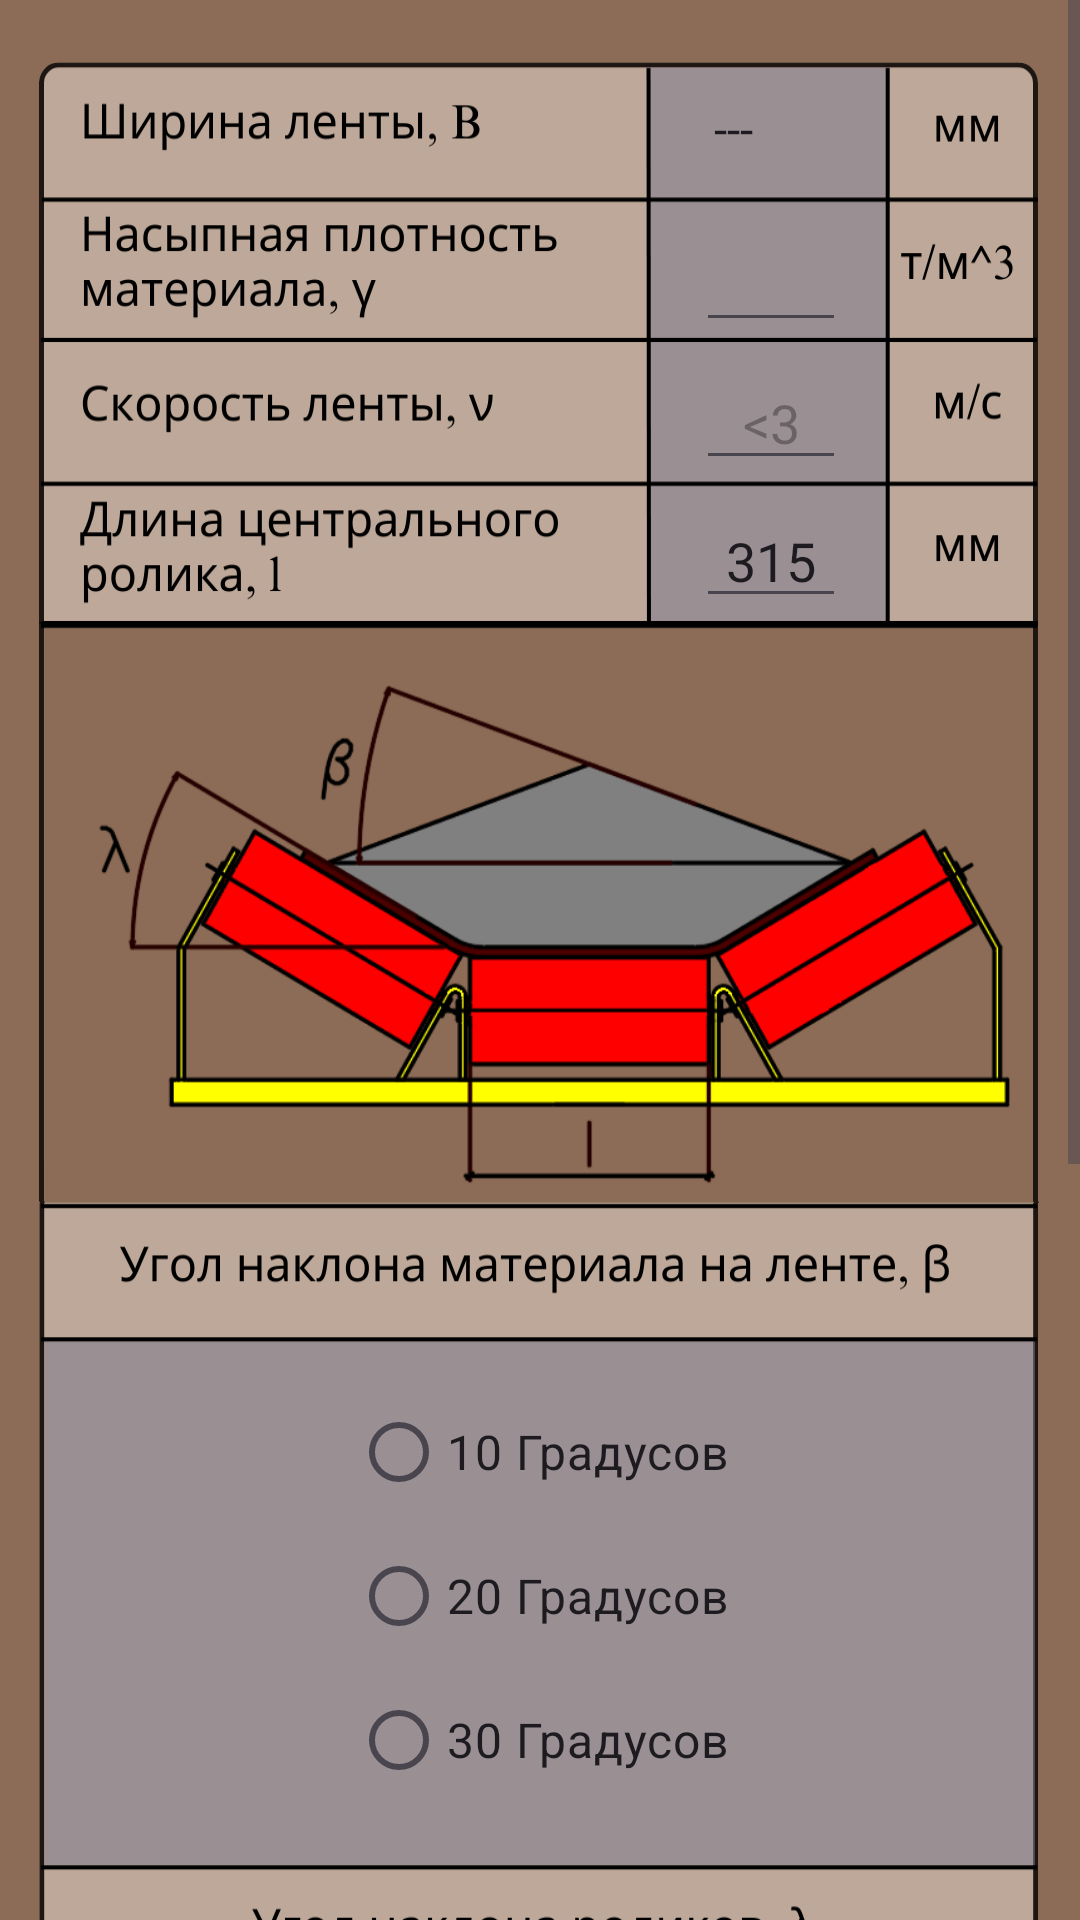

This screen was rendered from an Android layout file. Write that file and the resources it references.
<!-- AndroidManifest.xml: application theme Theme.FirstAppCon -->
<!-- res/layout/activity_calc_capacity.xml -->
<?xml version="1.0" encoding="utf-8"?>
<ScrollView
    xmlns:android="http://schemas.android.com/apk/res/android"
    xmlns:app="http://schemas.android.com/apk/res-auto"
    xmlns:tools="http://schemas.android.com/tools"
    android:layout_width="match_parent"
    android:layout_height="wrap_content"
    android:fillViewport="true"
    android:background="@color/lightBrown">
    <androidx.constraintlayout.widget.ConstraintLayout
        android:layout_width="match_parent"
        android:layout_height="wrap_content"
        tools:context=".CalcCapacity">

        <ImageView
            android:id="@+id/imageView17"
            android:layout_width="wrap_content"
            android:layout_height="1056dp"
            android:scaleType="fitXY"
            app:layout_constraintEnd_toEndOf="parent"
            app:layout_constraintStart_toStartOf="parent"
            app:layout_constraintTop_toTopOf="parent"
            app:srcCompat="@drawable/calccapacity" />

        <EditText
            android:id="@+id/textViewy"
            android:layout_width="50dp"
            android:layout_height="40dp"
            android:layout_marginStart="232dp"
            android:layout_marginTop="16dp"
            android:inputType="numberDecimal"
            android:textSize="18sp"
            android:textAlignment="center"
            app:layout_constraintStart_toStartOf="parent"
            app:layout_constraintTop_toBottomOf="@+id/spinnerB"/>

        <EditText
            android:id="@+id/textViewv"
            android:layout_width="50dp"
            android:layout_height="40dp"
            android:layout_marginTop="6dp"
            android:layout_marginStart="232dp"
            android:inputType="numberDecimal"
            android:textSize="18sp"
            android:textAlignment="center"
            android:hint="@string/_3"
            app:layout_constraintStart_toStartOf="parent"
            app:layout_constraintTop_toBottomOf="@+id/textViewy"/>

        <EditText
            android:id="@+id/textViewl"
            android:layout_width="50dp"
            android:layout_height="40dp"
            android:layout_marginTop="6dp"
            android:layout_marginStart="232dp"
            android:text="@string/_315"
            android:inputType="numberDecimal"
            android:textSize="18sp"
            android:textAlignment="center"
            app:layout_constraintStart_toStartOf="parent"
            app:layout_constraintTop_toBottomOf="@+id/textViewv"/>
<RadioGroup
    android:id="@+id/radioGroupMat"
    android:layout_width="wrap_content"
    android:layout_height="wrap_content"
    android:layout_marginTop="460dp"
    android:orientation="vertical"
    app:layout_constraintTop_toTopOf="parent"
    app:layout_constraintEnd_toEndOf="parent"
    app:layout_constraintStart_toStartOf="parent">
        <RadioButton
            android:id="@+id/radioButtonDegreesMaterial1"
            android:layout_width="wrap_content"
            android:layout_height="wrap_content"
            android:text="@string/_10"
            android:textSize="16sp"
            tools:layout_editor_absoluteX="148dp"
            tools:layout_editor_absoluteY="477dp" />

        <RadioButton
            android:id="@+id/radioButtonDegreesMaterial2"
            android:layout_width="wrap_content"
            android:layout_height="wrap_content"
            android:text="@string/_20"
            android:textSize="16sp"
            tools:layout_editor_absoluteX="150dp"
            tools:layout_editor_absoluteY="532dp" />

        <RadioButton
            android:id="@+id/radioButtonDegreesMaterial3"
            android:layout_width="wrap_content"
            android:layout_height="wrap_content"
            android:text="@string/_30"
            android:textSize="16sp"
            tools:layout_editor_absoluteX="152dp"
            tools:layout_editor_absoluteY="582dp" />
</RadioGroup>
        <RadioGroup
            android:id="@+id/radioGroupRol"
            android:layout_width="wrap_content"
            android:layout_height="wrap_content"
            android:layout_marginTop="75dp"
            android:orientation="vertical"
            app:layout_constraintTop_toBottomOf="@+id/radioGroupMat"
            app:layout_constraintEnd_toEndOf="parent"
            app:layout_constraintStart_toStartOf="parent">
        <RadioButton
            android:id="@+id/radioButtonDegreesRol1"
            android:layout_width="wrap_content"
            android:layout_height="wrap_content"
            android:text="@string/_10"
            android:textSize="16sp"
            tools:layout_editor_absoluteX="148dp"
            tools:layout_editor_absoluteY="640dp" />

        <RadioButton
            android:id="@+id/radioButtonDegreesRol2"
            android:layout_width="wrap_content"
            android:layout_height="wrap_content"
            android:text="@string/_20"
            android:textSize="16sp"
            tools:layout_editor_absoluteX="155dp"
            tools:layout_editor_absoluteY="733dp" />

        <RadioButton
            android:id="@+id/radioButtonDegreesRol3"
            android:layout_width="wrap_content"
            android:layout_height="wrap_content"
            android:text="@string/_30"
            android:textSize="16sp"
            tools:layout_editor_absoluteX="160dp"
            tools:layout_editor_absoluteY="790dp" />

        <RadioButton
            android:id="@+id/radioButtonDegreesRol4"
            android:layout_width="wrap_content"
            android:layout_height="wrap_content"
            android:text="@string/_40"
            android:textSize="16sp"
            tools:layout_editor_absoluteX="193dp"
            tools:layout_editor_absoluteY="806dp" />
    </RadioGroup>
        <TextView
            android:id="@+id/textViewQ"
            android:layout_width="wrap_content"
            android:layout_height="wrap_content"
            android:text="@string/tire"
            android:textSize="20sp"
            android:layout_marginTop="19dp"
            android:layout_marginStart="156dp"
            android:textAlignment="center"
            app:layout_constraintEnd_toEndOf="parent"
            app:layout_constraintStart_toStartOf="parent"
            app:layout_constraintTop_toBottomOf="@+id/radioGroupRol"/>

        <TextView
            android:id="@+id/textViewF"
            android:layout_width="wrap_content"
            android:layout_height="wrap_content"
            android:text="@string/tire"
            android:textSize="20sp"
            android:textAlignment="center"
            android:layout_marginTop="28dp"
            android:layout_marginStart="156dp"
            app:layout_constraintEnd_toEndOf="parent"
            app:layout_constraintStart_toStartOf="parent"
            app:layout_constraintTop_toBottomOf="@+id/textViewQ" />

        <Button
            android:id="@+id/button7"
            android:layout_width="150dp"
            android:layout_height="50dp"
            android:layout_marginBottom="5dp"
            android:text="@string/Result"
            android:onClick="ClickresultCap"
            android:backgroundTint="@color/greyDark"
            android:textColor="@color/black"
            app:layout_constraintEnd_toStartOf="@+id/button8"
            app:layout_constraintStart_toStartOf="parent"
            app:layout_constraintBottom_toBottomOf="parent" />

        <Button
            android:id="@+id/button8"
            android:layout_width="150dp"
            android:layout_height="50dp"
            android:layout_marginBottom="5dp"
            android:text="@string/Clear"
            android:onClick="ClickClearCap"
            android:backgroundTint="@color/greyDark"
            android:textColor="@color/black"
            app:layout_constraintStart_toEndOf="@+id/button7"
            app:layout_constraintEnd_toEndOf="parent"
            app:layout_constraintBottom_toBottomOf="parent" />

        <Spinner
            android:id="@+id/spinnerB"
            android:layout_width="100dp"
            android:layout_height="30dp"
            android:layout_marginTop="28dp"
            android:layout_marginStart="230dp"
            android:entries="@array/width"
            app:layout_constraintStart_toStartOf="parent"
            app:layout_constraintTop_toTopOf="parent" />

    </androidx.constraintlayout.widget.ConstraintLayout>
</ScrollView>
<!-- resources referenced by this layout -->
<resources>
  <string-array name="width">
          <item>---</item>
          <item>500</item>
          <item>650</item>
          <item>800</item>
          <item>1000</item>
          <item>1200</item>
          <item>1400</item>
          <item>1600</item>
      </string-array>
  <color name="black">#FF000000</color>
  <color name="greyDark">#9A9093</color>
  <color name="lightBrown">#77768C</color>
  <!-- drawable calccapacity: png bitmap (drawable, 226965 bytes) -->
  <string name="Clear">Очистить</string>
  <string name="Result">Расчитать</string>
  <string name="_10">10 Градусов</string>
  <string name="_20">20 Градусов</string>
  <string name="_3">&lt;3</string>
  <string name="_30">30 Градусов</string>
  <string name="_315">315</string>
  <string name="_40">40 Градусов</string>
  <string name="tire">---</string>
  <style name="Theme.FirstAppCon" parent="Base.Theme.FirstAppCon" />
  <style name="Base.Theme.FirstAppCon" parent="Theme.Material3.DayNight.NoActionBar">
          
          
      </style>
</resources>
